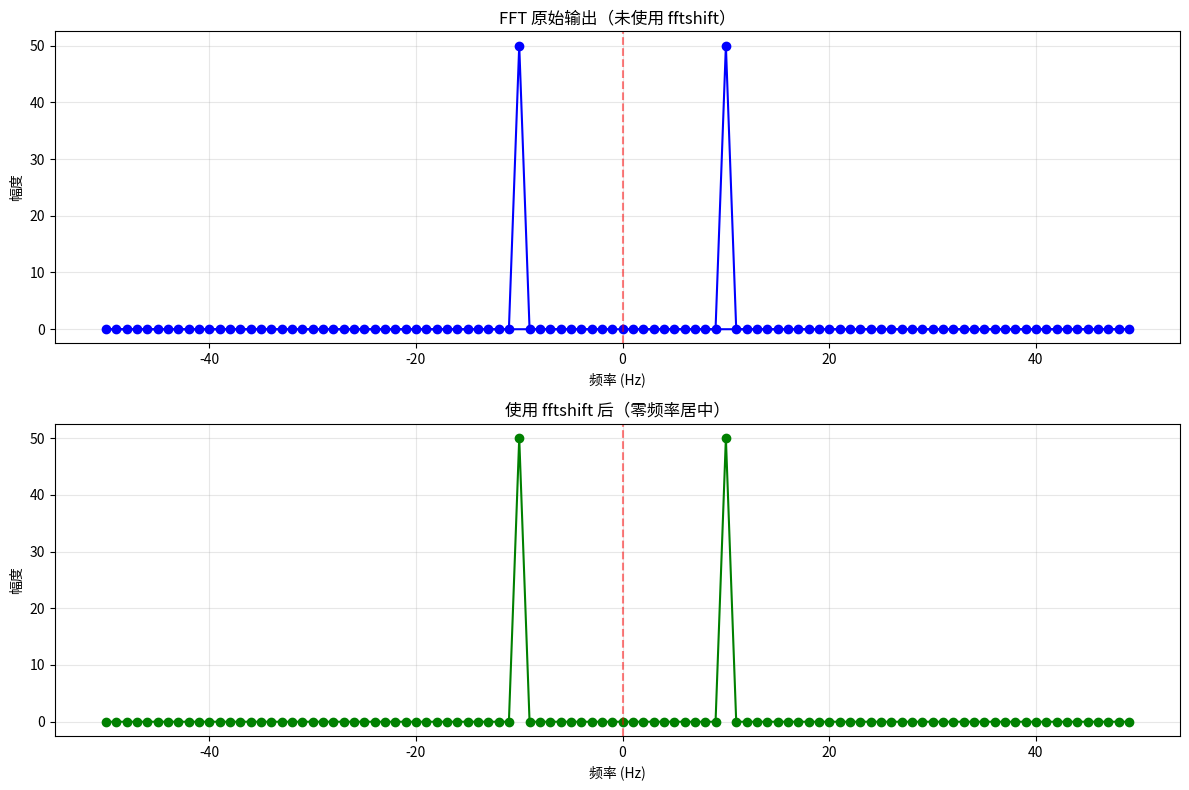
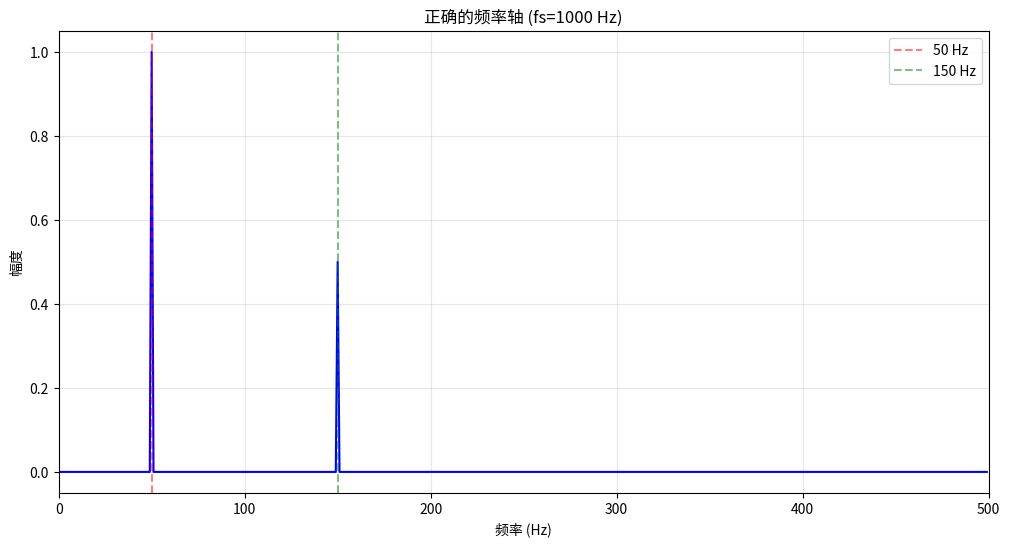
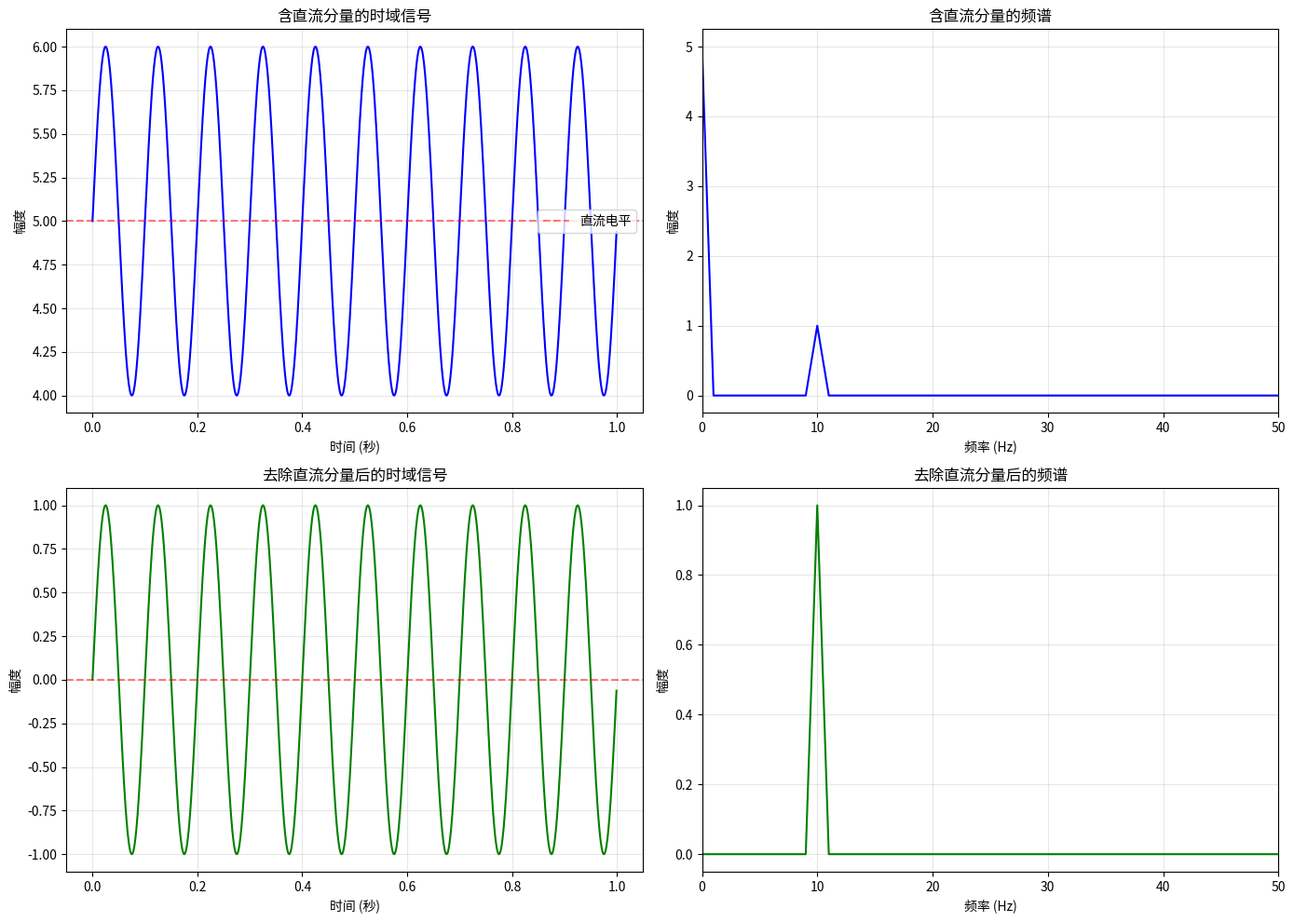
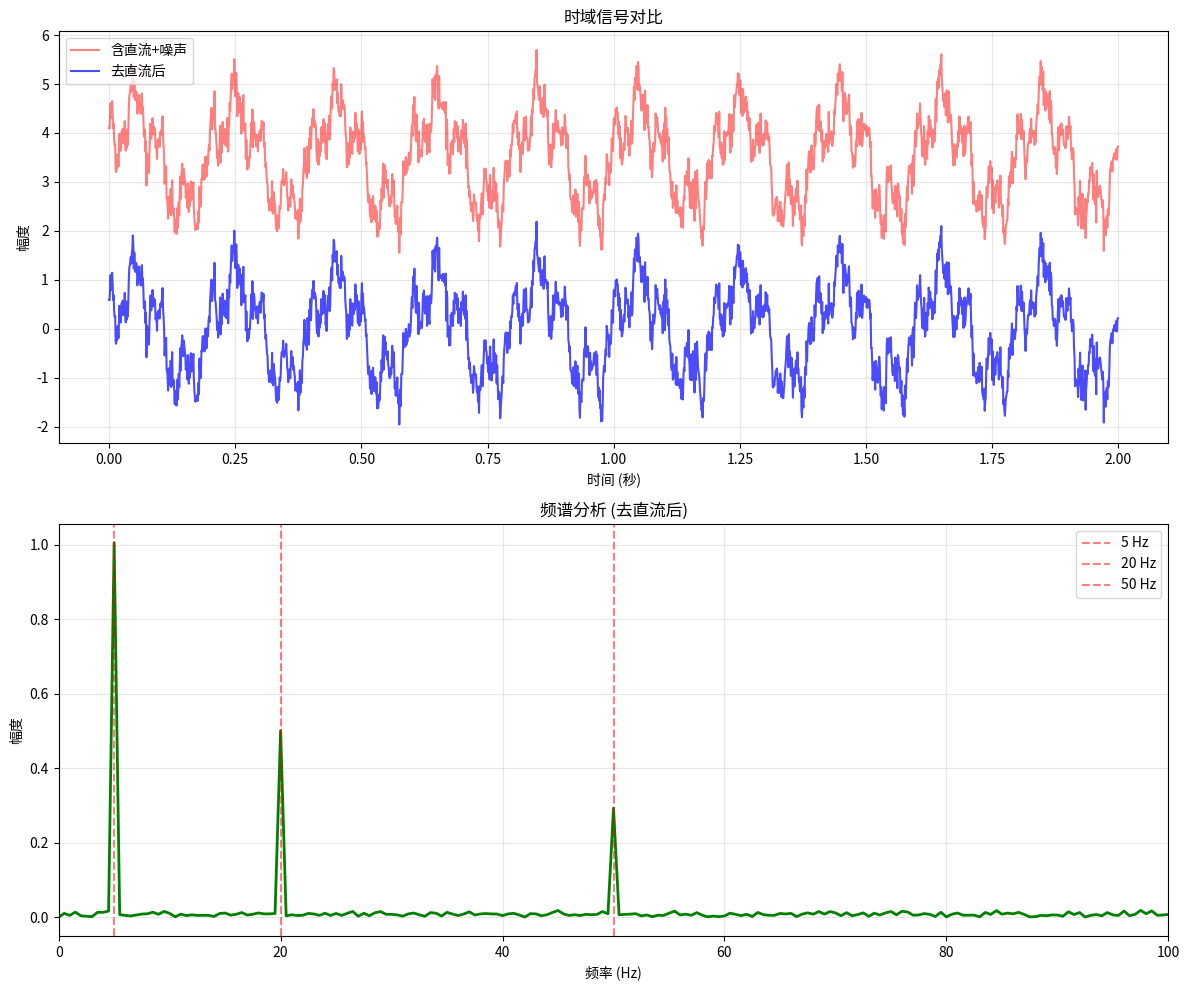

Here is the Python script that generated these plots, in order:
import numpy as np
import matplotlib.pyplot as plt

%matplotlib inline

np.random.seed(42)

N = 8
original_freqs = np.fft.fftfreq(N, 1)
shifted_freqs = np.fft.fftshift(original_freqs)

print("原始 FFT 频率顺序:")
print(original_freqs)
print()
print("使用 fftshift 后的频率顺序:")
print(shifted_freqs)

sampling_freq = 100
duration = 1
t = np.linspace(0, duration, int(sampling_freq * duration), endpoint=False)

signal = np.sin(2 * np.pi * 10 * t)

fft_result = np.fft.fft(signal)
frequencies = np.fft.fftfreq(len(signal), 1/sampling_freq)

fft_shifted = np.fft.fftshift(fft_result)
freqs_shifted = np.fft.fftshift(frequencies)

fig, axes = plt.subplots(2, 1, figsize=(12, 8))

axes[0].plot(frequencies, np.abs(fft_result), 'b-', marker='o')
axes[0].set_title('FFT 原始输出（未使用 fftshift）')
axes[0].set_xlabel('频率 (Hz)')
axes[0].set_ylabel('幅度')
axes[0].grid(True, alpha=0.3)
axes[0].axvline(x=0, color='r', linestyle='--', alpha=0.5)

axes[1].plot(freqs_shifted, np.abs(fft_shifted), 'g-', marker='o')
axes[1].set_title('使用 fftshift 后（零频率居中）')
axes[1].set_xlabel('频率 (Hz)')
axes[1].set_ylabel('幅度')
axes[1].grid(True, alpha=0.3)
axes[1].axvline(x=0, color='r', linestyle='--', alpha=0.5)

plt.tight_layout()
plt.show()

sampling_freq = 1000  # 采样频率
N = 1000              # 采样点数
duration = N / sampling_freq  # 信号持续时间

print(f"采样频率: {sampling_freq} Hz")
print(f"采样点数: {N}")
print(f"信号时长: {duration} 秒")
print(f"奈奎斯特频率: {sampling_freq/2} Hz")
print(f"频率分辨率: {sampling_freq/N} Hz")
print()

freqs_method1 = np.fft.fftfreq(N, 1/sampling_freq)

freqs_method2 = np.arange(N) * sampling_freq / N
freqs_method2[freqs_method2 > sampling_freq/2] -= sampling_freq

print("方法1 (np.fft.fftfreq) 前10个频率:")
print(freqs_method1[:10])
print()
print("方法2 (手动计算) 前10个频率:")
print(freqs_method2[:10])

sampling_freq = 1000
duration = 1
t = np.linspace(0, duration, int(sampling_freq * duration), endpoint=False)

freq1 = 50
freq2 = 150
signal = np.sin(2 * np.pi * freq1 * t) + 0.5 * np.sin(2 * np.pi * freq2 * t)

fft_result = np.fft.fft(signal)
frequencies = np.fft.fftfreq(len(signal), 1/sampling_freq)

positive_mask = frequencies >= 0
positive_freqs = frequencies[positive_mask]
positive_magnitude = np.abs(fft_result[positive_mask]) / len(signal) * 2

plt.figure(figsize=(12, 6))
plt.plot(positive_freqs, positive_magnitude, 'b-')
plt.xlabel('频率 (Hz)')
plt.ylabel('幅度')
plt.title(f'正确的频率轴 (fs={sampling_freq} Hz)')
plt.xlim(0, sampling_freq/2)
plt.grid(True, alpha=0.3)

plt.axvline(x=freq1, color='r', linestyle='--', alpha=0.5, label=f'{freq1} Hz')
plt.axvline(x=freq2, color='g', linestyle='--', alpha=0.5, label=f'{freq2} Hz')
plt.legend()

print(f"第一个峰值约在: {positive_freqs[np.argmax(positive_magnitude[:100])]:.1f} Hz")
print(f"第二个峰值约在: {positive_freqs[np.argmax(positive_magnitude[100:200])+100]:.1f} Hz")

plt.show()

sampling_freq = 1000
duration = 1
t = np.linspace(0, duration, int(sampling_freq * duration), endpoint=False)

dc_offset = 5.0
freq1 = 10
signal_with_dc = dc_offset + np.sin(2 * np.pi * freq1 * t)

print(f"信号均值 (直流分量): {np.mean(signal_with_dc):.4f}")
print(f"信号最小值: {np.min(signal_with_dc):.4f}")
print(f"信号最大值: {np.max(signal_with_dc):.4f}")

fft_with_dc = np.fft.fft(signal_with_dc)
frequencies = np.fft.fftfreq(len(signal_with_dc), 1/sampling_freq)

positive_mask = frequencies >= 0
positive_freqs = frequencies[positive_mask]
magnitude_with_dc = np.abs(fft_with_dc[positive_mask]) / len(signal_with_dc) * 2
magnitude_with_dc[0] /= 2

signal_no_dc = signal_with_dc - np.mean(signal_with_dc)
fft_no_dc = np.fft.fft(signal_no_dc)
magnitude_no_dc = np.abs(fft_no_dc[positive_mask]) / len(signal_no_dc) * 2

fig, axes = plt.subplots(2, 2, figsize=(14, 10))

axes[0, 0].plot(t, signal_with_dc, 'b-')
axes[0, 0].set_title('含直流分量的时域信号')
axes[0, 0].set_xlabel('时间 (秒)')
axes[0, 0].set_ylabel('幅度')
axes[0, 0].grid(True, alpha=0.3)
axes[0, 0].axhline(y=dc_offset, color='r', linestyle='--', alpha=0.5, label='直流电平')
axes[0, 0].legend()

axes[0, 1].plot(positive_freqs, magnitude_with_dc, 'b-')
axes[0, 1].set_title('含直流分量的频谱')
axes[0, 1].set_xlabel('频率 (Hz)')
axes[0, 1].set_ylabel('幅度')
axes[0, 1].grid(True, alpha=0.3)
axes[0, 1].set_xlim(0, 50)

axes[1, 0].plot(t, signal_no_dc, 'g-')
axes[1, 0].set_title('去除直流分量后的时域信号')
axes[1, 0].set_xlabel('时间 (秒)')
axes[1, 0].set_ylabel('幅度')
axes[1, 0].grid(True, alpha=0.3)
axes[1, 0].axhline(y=0, color='r', linestyle='--', alpha=0.5)

axes[1, 1].plot(positive_freqs, magnitude_no_dc, 'g-')
axes[1, 1].set_title('去除直流分量后的频谱')
axes[1, 1].set_xlabel('频率 (Hz)')
axes[1, 1].set_ylabel('幅度')
axes[1, 1].grid(True, alpha=0.3)
axes[1, 1].set_xlim(0, 50)

plt.tight_layout()
plt.show()

print("含直流分量的频谱前5个点:")
for i in range(5):
    print(f"  {positive_freqs[i]:.1f} Hz: 幅度 = {magnitude_with_dc[i]:.4f}")

print()
print("去除直流分量后的频谱前5个点:")
for i in range(5):
    print(f"  {positive_freqs[i]:.1f} Hz: 幅度 = {magnitude_no_dc[i]:.4f}")

sampling_freq = 1000
duration = 2
t = np.linspace(0, duration, int(sampling_freq * duration), endpoint=False)

dc_component = 3.5
freq1 = 5
freq2 = 20
freq3 = 50

signal = (dc_component + 
          np.sin(2 * np.pi * freq1 * t) + 
          0.5 * np.cos(2 * np.pi * freq2 * t) + 
          0.3 * np.sin(2 * np.pi * freq3 * t))

noise = 0.2 * np.random.randn(len(t))
signal_with_noise = signal + noise

print(f"原始信号均值: {np.mean(signal_with_noise):.4f}")

signal_clean = signal_with_noise - np.mean(signal_with_noise)
print(f"去直流后信号均值: {np.mean(signal_clean):.4f}")

fft_result = np.fft.fft(signal_clean)
frequencies = np.fft.fftfreq(len(signal_clean), 1/sampling_freq)

positive_mask = frequencies >= 0
positive_freqs = frequencies[positive_mask]
magnitude = np.abs(fft_result[positive_mask]) / len(signal_clean) * 2

fig, axes = plt.subplots(2, 1, figsize=(12, 10))

axes[0].plot(t, signal_with_noise, 'r-', alpha=0.5, label='含直流+噪声')
axes[0].plot(t, signal_clean, 'b-', alpha=0.7, label='去直流后')
axes[0].set_xlabel('时间 (秒)')
axes[0].set_ylabel('幅度')
axes[0].set_title('时域信号对比')
axes[0].legend()
axes[0].grid(True, alpha=0.3)

axes[1].plot(positive_freqs, magnitude, 'g-', linewidth=2)
axes[1].set_xlabel('频率 (Hz)')
axes[1].set_ylabel('幅度')
axes[1].set_title('频谱分析 (去直流后)')
axes[1].set_xlim(0, 100)
axes[1].grid(True, alpha=0.3)

for freq in [freq1, freq2, freq3]:
    axes[1].axvline(x=freq, color='r', linestyle='--', alpha=0.5, label=f'{freq} Hz')
axes[1].legend()

plt.tight_layout()
plt.show()
